Image classification data set "processed_data" (maomao7784/Casting-Product-Quality-Inspection on GitHub). Class labels (2): defective front, ok front.

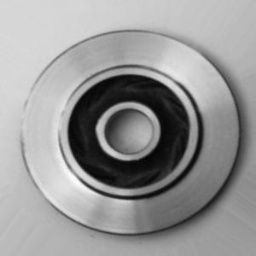
Label: ok front

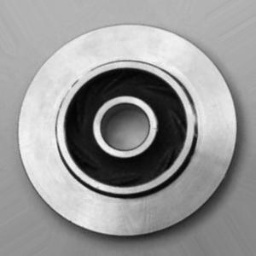
Label: ok front

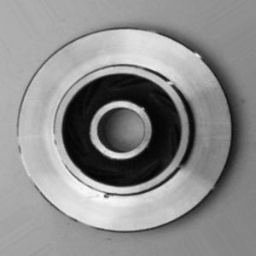
Label: defective front

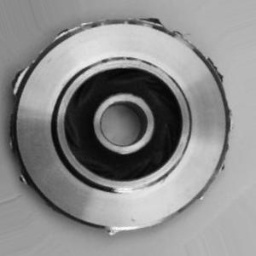
Label: defective front

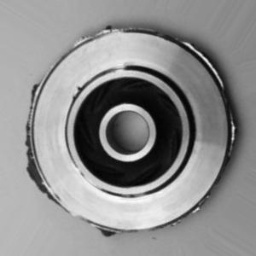
Label: defective front

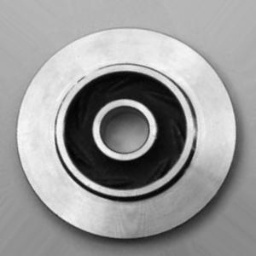
Label: ok front
